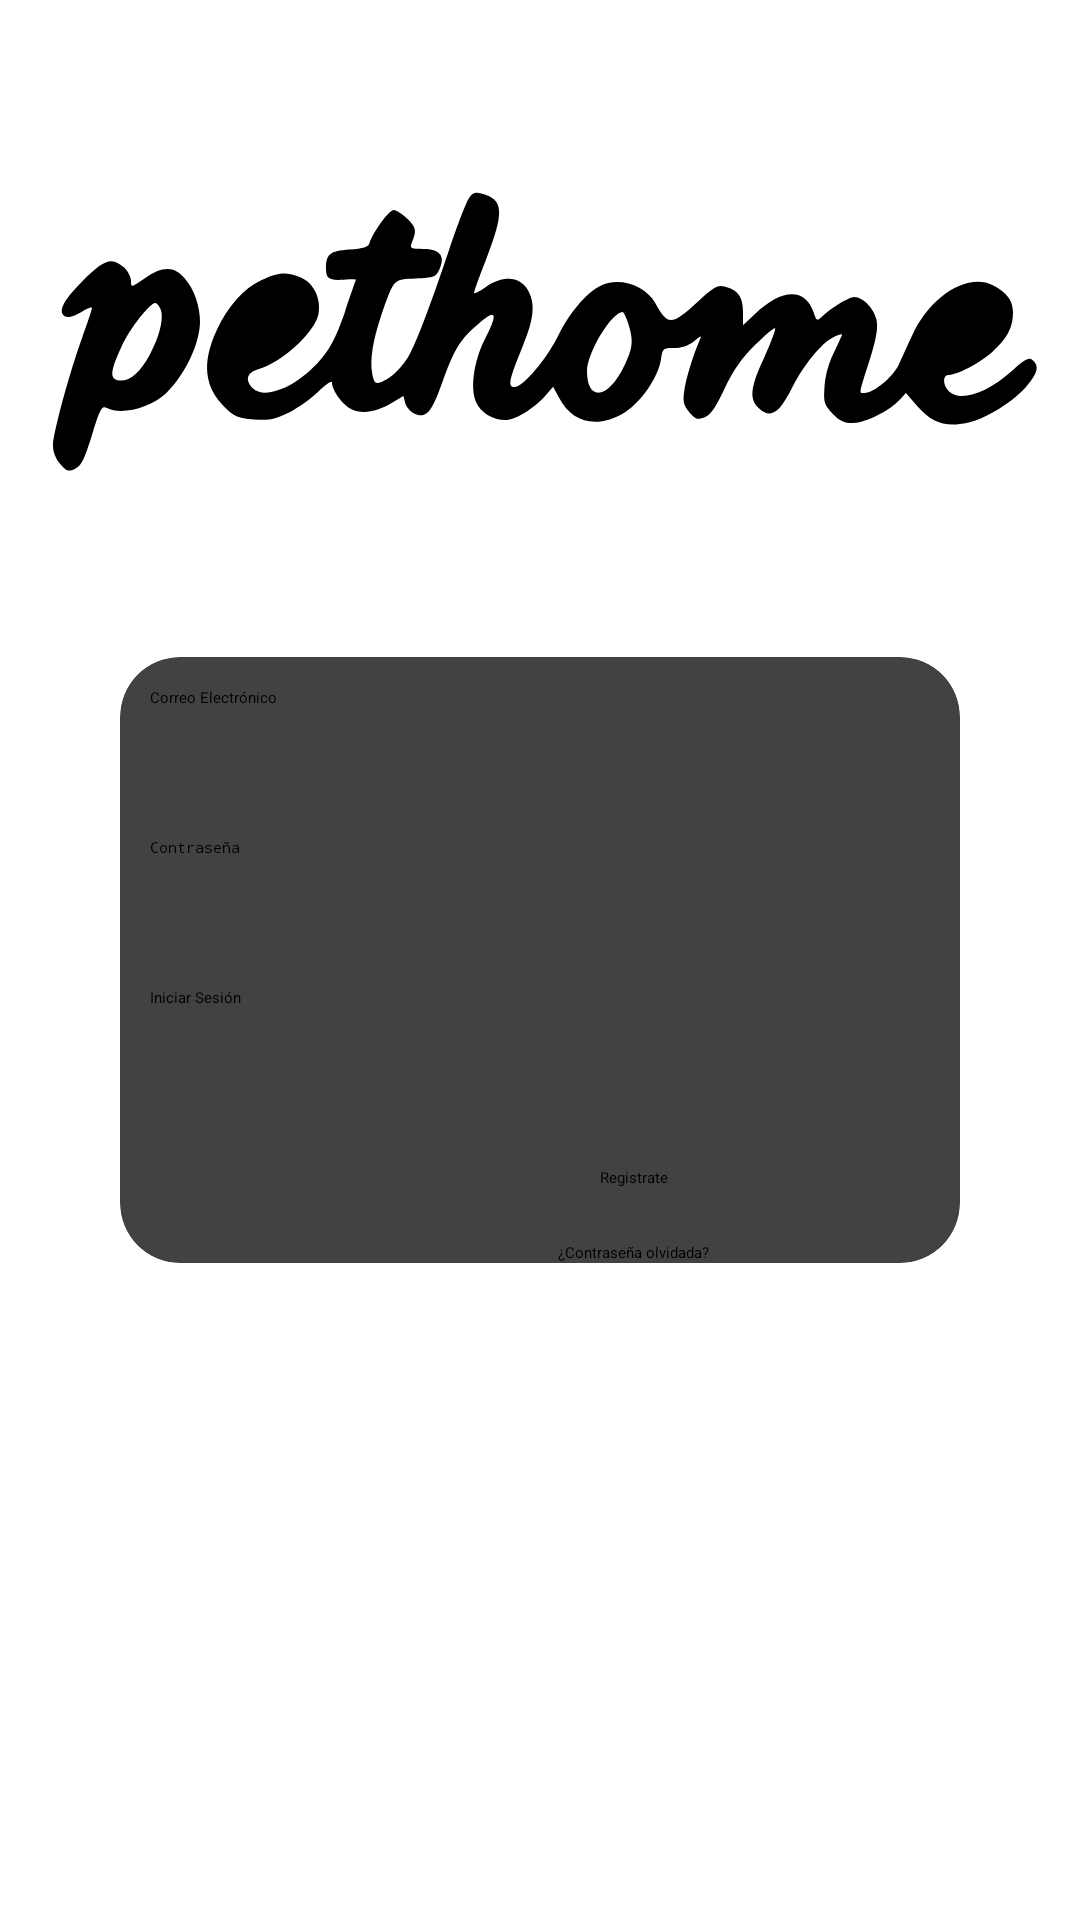

Produce the Android XML layout that renders to this screen, including the resource entries it uses.
<!-- AndroidManifest.xml: activity theme Theme.App.Starting -->
<!-- res/layout/fragment_login.xml -->
<?xml version="1.0" encoding="utf-8"?>
<androidx.constraintlayout.widget.ConstraintLayout xmlns:android="http://schemas.android.com/apk/res/android"
    xmlns:app="http://schemas.android.com/apk/res-auto"
    xmlns:tools="http://schemas.android.com/tools"
    android:layout_width="match_parent"
    android:layout_height="match_parent"
    tools:context=".Inicio.LoginFragment">

    <ImageView
        android:layout_width="wrap_content"
        android:layout_height="wrap_content"
        android:layout_margin="8dp"
        android:contentDescription="LOGO"
        android:scaleType="centerCrop"
        android:src="@drawable/logo"
        app:layout_constraintBottom_toTopOf="@+id/cardView"
        app:layout_constraintEnd_toEndOf="parent"
        app:layout_constraintStart_toStartOf="parent"
        app:layout_constraintTop_toTopOf="parent" />

    <androidx.cardview.widget.CardView
        android:id="@+id/cardView"
        android:layout_width="0dp"
        android:layout_height="wrap_content"
        android:layout_margin="40dp"
        app:cardCornerRadius="20dp"
        app:layout_constraintBottom_toBottomOf="parent"
        app:layout_constraintEnd_toEndOf="parent"
        app:layout_constraintStart_toStartOf="parent"
        app:layout_constraintTop_toTopOf="parent"
        tools:ignore="MissingConstraints">

        <EditText
            android:id="@+id/etUsuario"
            android:layout_width="match_parent"
            android:layout_height="wrap_content"
            android:layout_marginHorizontal="10dp"
            android:layout_marginTop="10dp"
            android:singleLine="true"
            android:hint="Correo Electrónico" />

        <EditText
            android:id="@+id/etContrasena"
            android:layout_width="match_parent"
            android:layout_height="wrap_content"
            android:layout_marginHorizontal="10dp"
            android:layout_marginTop="60dp"
            android:singleLine="true"
            android:hint="Contraseña"
            android:password="true"
            />

        <Button
            android:id="@+id/btnIniciarSesion"
            android:layout_width="match_parent"
            android:layout_height="wrap_content"
            android:layout_marginHorizontal="10dp"
            android:layout_marginTop="110dp"
            android:text="Iniciar Sesión" />

        <TextView
            android:id="@+id/txtRegistro"
            android:layout_width="82dp"
            android:layout_height="wrap_content"
            android:layout_marginHorizontal="130dp"
            android:layout_marginTop="170dp"
            android:clickable="true"
            android:linksClickable="true"
            android:text="@string/registrate"
            android:textAlignment="center"
            android:textStyle="" />

        <TextView
            android:id="@+id/txtContOlvidada"
            android:layout_width="162dp"
            android:layout_height="wrap_content"
            android:layout_marginHorizontal="90dp"
            android:layout_marginTop="195dp"
            android:clickable="true"
            android:linksClickable="true"
            android:text="@string/contOlvidada"
            android:textAlignment="center"
            android:textStyle="" />


    </androidx.cardview.widget.CardView>


</androidx.constraintlayout.widget.ConstraintLayout>
<!-- resources referenced by this layout -->
<resources>
  <!-- drawable logo: png bitmap (drawable, 36984 bytes) -->
  <string name="contOlvidada">¿Contraseña olvidada?</string>
  <string name="registrate">Registrate</string>
  <style name="Theme.App.Starting" parent="Theme.SplashScreen">
          <item name="windowSplashScreenBackground">@color/white</item>
          <item name="windowSplashScreenAnimatedIcon">@drawable/logo</item>
          <item name="windowSplashScreenAnimationDuration">3000</item>
          <item name="postSplashScreenTheme">@style/Theme.PetHome</item>
      </style>
  <color name="white">#FFFFFFFF</color>
  <style name="Theme.PetHome" parent="Base.Theme.PetHome" />
  <style name="Base.Theme.PetHome" parent="Theme.Material3.DayNight.NoActionBar">
          
          
      </style>
</resources>
